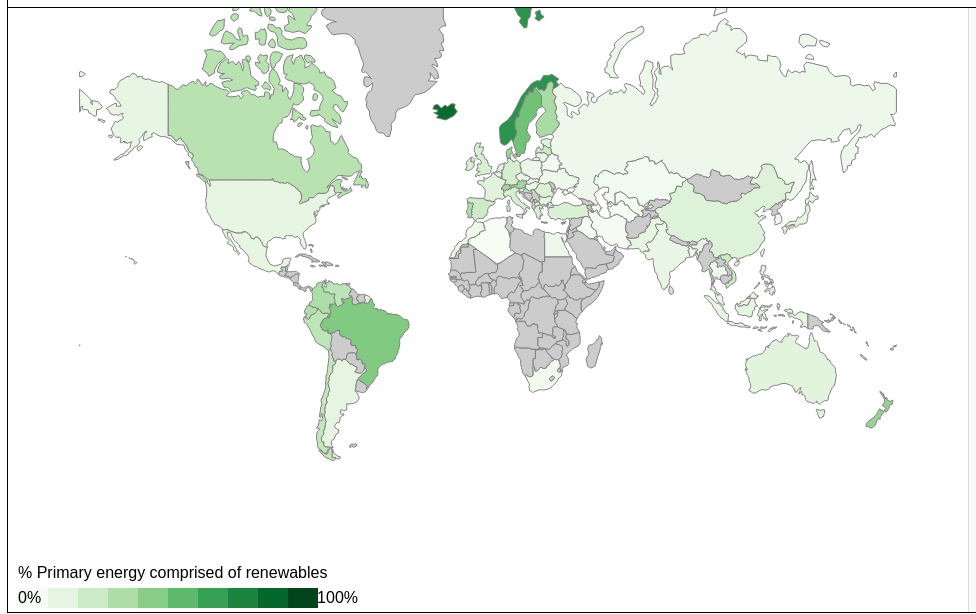
D3 v6 page, settled after 360 driven frames (6 s of simulated time); the page loaded 3 data file(s).


        // Load the world map GeoJSON
        d3.json("custom.geo.json").then(function (world) {
            const infoPanel = d3.select("#info-panel");
            infoPanel.html("<h2>Click on country to view it's % energy breakdown</h2>").classed("active", true);
            let clickedCountry = null;
            let legendLabel;
            let minLabel;
            let maxLabel;
            // Load the overall renewable energy data
            d3.csv("filtered_no_world_renewable-share-energy.csv").then(function (energyData) {
                // Preprocess energy data to map by year and country
                let energyDataByYear = d3.groups(energyData, d => d.Year, d => d.Entity);
                // Convert from Map to Object for easier access
                let energyDataByYearObj = Object.fromEntries(energyDataByYear.map(([key, value]) =>
                    [key, Object.fromEntries(value.map(([k, v]) => [k, +v[0]['Renewables (% equivalent primary energy)']]))]
                ));

                // Load the detailed energy data CSV
                d3.csv("filtered_modern_renewable_energy_consumption.csv").then(function (detailedEnergyCSV) {
                    // Define the column names for the total energy columns
                    let total_energy_columns = [
                        'Hydro Generation - TWh',
                        'Solar Generation - TWh',
                        'Wind Generation - TWh',
                        'Geo Biomass Other - TWh'
                    ];

                    // Convert CSV data to the desired JSON-like structure
                    let detailedEnergyDataByYearCountry = {};
                    detailedEnergyCSV.forEach(row => {
                        // Ensure the total is not zero to avoid division by zero
                        let totalEnergyProduction = d3.sum(total_energy_columns.map(col => +row[col] || 0));
                        if (totalEnergyProduction === 0) {
                            //console.warn('No total energy production for', row.Entity, 'in', row.Year);
                            return;
                        }

                        let key = `${row.Year}_${row.Entity}`;
                        detailedEnergyDataByYearCountry[key] = {
                            'Hydro Generation - TWh (%)': ((+row['Hydro Generation - TWh'] || 0) / totalEnergyProduction) * 100,
                            'Solar Generation - TWh (%)': ((+row['Solar Generation - TWh'] || 0) / totalEnergyProduction) * 100,
                            'Wind Generation - TWh (%)': ((+row['Wind Generation - TWh'] || 0) / totalEnergyProduction) * 100,
                            'Geo Biomass Other - TWh (%)': ((+row['Geo Biomass Other - TWh'] || 0) / totalEnergyProduction) * 100,
                            'Hydro Generation - TWh': +row['Hydro Generation - TWh'] || 0,
                            'Solar Generation - TWh': +row['Solar Generation - TWh'] || 0,
                            'Wind Generation - TWh': +row['Wind Generation - TWh'] || 0,
                            'Geo Biomass Other - TWh': +row['Geo Biomass Other - TWh'] || 0
                        };
                    });
                    // Set up the color scale
                    let colorScale = d3.scaleSequential(d3.interpolateGreens)
                        .domain([0, 100]);

                    // Select the SVG element
                    let svg = d3.select("#world-map");

                    // Define the tooltip
                    let tooltip = d3.select("#tooltip");

                    // Function to update the map based on the selected year
                    function updateMap(year, energyType) {
                        if (energyType === 'overall') {
                            legendLabel?.text("% Primary energy comprised of renewables")
                        } else {
                            legendLabel?.text("Contribution of " + energyType + " to total renewable energy")
                        }
                        svg.selectAll("path")
                            .data(world.features)
                            .join("path")
                            .attr("d", d3.geoPath().projection(d3.geoMercator().scale(130).translate([480, 300])))
                            .attr("fill", d => {
                                let country = d.properties.name;
                                let percentage = energyDataByYearObj[year]?.[country];

                                if (energyType !== 'overall') {
                                    percentage = detailedEnergyDataByYearCountry[`${year}_${country}`]?.[energyType];
                                }
                                
                                return percentage ? colorScale(percentage) : '#ccc';
                            })
                            .classed("country", true)
                            .on("click", function (event, d) {
                                const country = d.properties.name;
                                updateInfoPanel(country, year);
                                svg.selectAll("path").classed("country-selected", false);
                                d3.select(this).classed("country-selected", true)
                                                .classed("country-hovered", false);
                                
                                clickedCountry = country;
                            })
                            .on("mouseover", function (event, d) {
                                const country = d.properties.name;
                                const year = slider.property("value");
                                updateTooltip(country, year, event);
                                tooltip.transition().duration(200).style("opacity", .9);
                                d3.select(this).classed("country-hovered", true);

                            })
                            .on("mouseout", function (d) {
                                tooltip.transition().duration(500).style("opacity", 0);
                                d3.select(this).classed("country-hovered", false);
                            });
                        
                    }

                    function updateInfoPanel(country, year) {
                        if (country == null) {
                            return;
                        }
                        const infoPanel = d3.select("#info-panel");
                        infoPanel.selectAll("*").remove(); 
                        const overallPercentage = energyDataByYearObj[year]?.[country]?.toFixed(2);
                        const overallPercentageStr = overallPercentage == undefined ? "No Data" : `${overallPercentage}%`;
                        const detailedDataKey = `${year}_${country}`;
                        const detailedData = detailedEnergyDataByYearCountry[detailedDataKey];

                        let infoHtml = `<h1>${country} - ${year}</h1><h4>Renewable: ${overallPercentageStr}</h4>`;

                        if (detailedData) {
                            infoHtml += `<h3>Breakdown of renewable sources:</h3>`;
                        }

                        // Set the HTML content first
                        infoPanel.html(infoHtml);
                        // handle if breakdown of renewable sources is not available
                        if (!detailedData) {
                            return;
                        }

                        // Define data for bar chart
                        const data = [
                            { type: 'Hydro', value: detailedData['Hydro Generation - TWh (%)'] },
                            { type: 'Solar', value: detailedData['Solar Generation - TWh (%)'] },
                            { type: 'Wind', value: detailedData['Wind Generation - TWh (%)'] },
                            { type: 'Biomass', value: detailedData['Geo Biomass Other - TWh (%)'] },
                        ];

                        // Append SVG for bar chart
                        const svgWidth = 300;
                        const svgHeight = 250;
                        const margin = { top: 20, right: 20, bottom: 50, left: 40 };
                        const width = svgWidth - margin.left - margin.right;
                        const height = svgHeight - margin.top - margin.bottom;

                        const svg = infoPanel.append("svg")
                                    .attr("width", svgWidth)
                                    .attr("height", svgHeight)
                                    .append("g")
                                    .attr("transform", "translate(" + margin.left + "," + margin.top + ")");

                        const xScale = d3.scaleBand()
                                        .range([0, width])
                                        .domain(data.map(d => d.type))
                                        .padding(0.4);

                        const yScale = d3.scaleLinear()
                                        .range([height, 0])
                                        .domain([0, 100]);

                        // x
                        svg.append("g")
                            .attr("transform", "translate(0," + height + ")")
                            .call(d3.axisBottom(xScale));

                        // y
                        svg.append("g")
                            .call(d3.axisLeft(yScale).ticks(5).tickFormat(d => d + "%"));

                        // tooltip
                        const barTooltip = d3.select("body").append("div")
                                            .attr("class", "tooltip") 
                                            .style("opacity", 0);
                        svg.selectAll(".bar")
                            .data(data)
                            .enter().append("rect")
                            .attr("class", "bar")
                            .attr("x", d => xScale(d.type))
                            .attr("y", d => yScale(d.value))
                            .attr("width", xScale.bandwidth())
                            .attr("height", d => height - yScale(d.value))
                            .on("mouseover", function(event, d) {
                                barTooltip.transition()
                                    .duration(200)
                                    .style("opacity", .9);
                                barTooltip.html(d.value.toFixed(2) + "%")
                                    .style("left", (event.pageX) + "px")
                                    .style("top", (event.pageY - 28) + "px");
                            })
                            .on("mouseout", function(d) {
                                barTooltip.transition()
                                    .duration(500)
                                    .style("opacity", 0);
                            });
                    }

                    // Function to update the tooltip with detailed energy percentages
                    function updateTooltip(country, year, event) {
                        const overallPercentage = energyDataByYearObj[year]?.[country]?.toFixed(2) || 'No data';
                        const detailedDataKey = `${year}_${country}`;
                        const detailedData = detailedEnergyDataByYearCountry[detailedDataKey];
                        let tooltipHtml = `<b>${country}</b><br/>Renewable: ${overallPercentage}%`;
                        if (detailedData) {
                            tooltipHtml += `<br/>Hydro: ${detailedData['Hydro Generation - TWh (%)'].toFixed(2)}% (${detailedData['Hydro Generation - TWh'].toFixed(1)} TWh)`;
                            tooltipHtml += `<br/>Solar: ${detailedData['Solar Generation - TWh (%)'].toFixed(2)}% (${detailedData['Solar Generation - TWh'].toFixed(1)} TWh)`;
                            tooltipHtml += `<br/>Wind: ${detailedData['Wind Generation - TWh (%)'].toFixed(2)}% (${detailedData['Wind Generation - TWh'].toFixed(1)} TWh)`;
                            tooltipHtml += `<br/>Biomass: ${detailedData['Geo Biomass Other - TWh (%)'].toFixed(2)}% (${detailedData['Geo Biomass Other - TWh'].toFixed(1)} TWh)`;
                        }

                        // Update and position the tooltip
                        tooltip.html(tooltipHtml)
                            .style("left", (event.pageX) + "px")
                            .style("top", (event.pageY - 200 ) + "px");
                    }

                    // Initial map update
                    let yearValue = d3.select("#year-slider").property('value');
                    let energyType = d3.select('input[type="radio"][name="typeOfEnergy"]:checked').property('value');                    
                    updateMap(yearValue, energyType);

                    d3.selectAll('input[type="radio"][name="typeOfEnergy"]')
                        .on('change', () => {
                            energyType = d3.select('input[type="radio"][name="typeOfEnergy"]:checked').property('value');
                            updateMap(yearValue, energyType);
                        });

                    // Set up the year slider
                    let slider = d3.select("#year-slider");
                    let yearLabel = d3.select("#year-label");

                    // Update the map when the slider value changes
                    slider.on("input", function () {
                        yearValue = this.value;
                        yearLabel.text(yearValue);
                        updateMap(yearValue, energyType);
                        updateInfoPanel(clickedCountry, yearValue);
                    });

                    // COLOR SCALE LEGEND
                    const legendWidth = 300;
                    const legendHeight = 20;
                    const numStops = 10;
                    const legendData = Array.from({length: numStops}, (_, i) => i / (numStops - 1));
                    const legend = svg.append("g")
                                      .attr("transform", "translate(10, 580)");
                    legend.selectAll("rect")
                            .data(legendData)
                            .enter()
                            .append("rect")
                            .attr("x", (d, i) => i * (legendWidth / numStops))
                            .attr("width", legendWidth / numStops)
                            .attr("height", legendHeight)
                            .style("fill", d => colorScale(d * 100));
                    legendLabel = legend.append("text")
                        .attr("x",0)
                        .attr("y", legendHeight-30)
                        .text("% Primary energy comprised of renewables");
                    minLabel = legend.append("text")
                        .attr("x", 0)
                        .attr("y", legendHeight-5)
                        .text("0%");

                    maxLabel = legend.append("text")
                        .attr("x", legendWidth+40)
                        .attr("y", legendHeight-5)
                        .style("text-anchor", "end")
                        .text("100%")
                        .style("fill", "black");

                });
            });
        });
    

### data: custom.geo.json
{
 "type": "FeatureCollection",
 "features": [
  {
   "type": "Feature",
   "properties": {
    "featurecla": "Admin-0 country",
    "scalerank": 1,
    "labelrank": 5,
    "sovereignt": "Nicaragua",
    "sov_a3": "NIC",
    "adm0_dif": 0,
    "level": 2,
    "type": "Sovereign country",
    "tlc": "1",
    "admin": "Nicaragua",
    "adm0_a3": "NIC",
    "geou_dif": 0,
    "geounit": "Nicaragua",
    "gu_a3": "NIC",
    "su_dif": 0,
    "subunit": "Nicaragua",
    "su_a3": "NIC",
    "brk_diff": 0,
    "name": "Nicaragua",
    "name_long": "Nicaragua",
    "brk_a3": "NIC",
    "brk_name": "Nicaragua",
    "brk_group": null,
    "abbrev": "Nic.",
    "postal": "NI",
    "formal_en": "Republic of Nicaragua",
    "formal_fr": null,
    "name_ciawf": "Nicaragua",
    "note_adm0": null,
    "note_brk": null,
    "name_sort": "Nicaragua",
    "name_alt": null,
    "mapcolor7": 1,
    "mapcolor8": 4,
    "mapcolor9": 1,
    "mapcolor13": 9,
    "pop_est": 6545502,
    "pop_rank": 13,
    "pop_year": 2019,
    "gdp_md": 12520,
    "...": "129 more keys"
   },
   "geometry": {
    "type": "Polygon",
    "coordinates": "[... 1 items]"
   }
  },
  {
   "type": "Feature",
   "properties": {
    "featurecla": "Admin-0 country",
    "scalerank": 1,
    "labelrank": 5,
    "sovereignt": "Haiti",
    "sov_a3": "HTI",
    "adm0_dif": 0,
    "level": 2,
    "type": "Sovereign country",
    "tlc": "1",
    "admin": "Haiti",
    "adm0_a3": "HTI",
    "geou_dif": 0,
    "geounit": "Haiti",
    "gu_a3": "HTI",
    "su_dif": 0,
    "subunit": "Haiti",
    "su_a3": "HTI",
    "brk_diff": 0,
    "name": "Haiti",
    "name_long": "Haiti",
    "brk_a3": "HTI",
    "brk_name": "Haiti",
    "brk_group": null,
    "abbrev": "Haiti",
    "postal": "HT",
    "formal_en": "Republic of Haiti",
    "formal_fr": null,
    "name_ciawf": "Haiti",
    "note_adm0": null,
    "note_brk": null,
    "name_sort": "Haiti",
    "name_alt": null,
    "mapcolor7": 2,
    "mapcolor8": 1,
    "mapcolor9": 7,
    "mapcolor13": 2,
    "pop_est": 11263077,
    "pop_rank": 14,
    "pop_year": 2019,
    "gdp_md": 14332,
    "...": "129 more keys"
   },
   "geometry": {
    "type": "Polygon",
    "coordinates": "[... 1 items]"
   }
  },
  {
   "type": "Feature",
   "properties": {
    "featurecla": "Admin-0 country",
    "scalerank": 1,
    "labelrank": 6,
    "sovereignt": "El Salvador",
    "sov_a3": "SLV",
    "adm0_dif": 0,
    "level": 2,
    "type": "Sovereign country",
    "tlc": "1",
    "admin": "El Salvador",
    "adm0_a3": "SLV",
    "geou_dif": 0,
    "geounit": "El Salvador",
    "gu_a3": "SLV",
    "su_dif": 0,
    "subunit": "El Salvador",
    "su_a3": "SLV",
    "brk_diff": 0,
    "name": "El Salvador",
    "name_long": "El Salvador",
    "brk_a3": "SLV",
    "brk_name": "El Salvador",
    "brk_group": null,
    "abbrev": "El. S.",
    "postal": "SV",
    "formal_en": "Republic of El Salvador",
    "formal_fr": null,
    "name_ciawf": "El Salvador",
    "note_adm0": null,
    "note_brk": null,
    "name_sort": "El Salvador",
    "name_alt": null,
    "mapcolor7": 1,
    "mapcolor8": 4,
    "mapcolor9": 6,
    "mapcolor13": 8,
    "pop_est": 6453553,
    "pop_rank": 13,
    "pop_year": 2019,
    "gdp_md": 27022,
    "...": "129 more keys"
   },
   "geometry": {
    "type": "Polygon",
    "coordinates": "[... 1 items]"
   }
  },
  {
   "type": "Feature",
   "properties": {
    "featurecla": "Admin-0 country",
    "scalerank": 1,
    "labelrank": 5,
    "sovereignt": "Dominican Republic",
    "sov_a3": "DOM",
    "adm0_dif": 0,
    "level": 2,
    "type": "Sovereign country",
    "tlc": "1",
    "admin": "Dominican Republic",
    "adm0_a3": "DOM",
    "geou_dif": 0,
    "geounit": "Dominican Republic",
    "gu_a3": "DOM",
    "su_dif": 0,
    "subunit": "Dominican Republic",
    "su_a3": "DOM",
    "brk_diff": 0,
    "name": "Dominican Rep.",
    "name_long": "Dominican Republic",
    "brk_a3": "DOM",
    "brk_name": "Dominican Rep.",
    "brk_group": null,
    "abbrev": "Dom. Rep.",
    "postal": "DO",
    "formal_en": "Dominican Republic",
    "formal_fr": null,
    "name_ciawf": "Dominican Republic",
    "note_adm0": null,
    "note_brk": null,
    "name_sort": "Dominican Republic",
    "name_alt": null,
    "mapcolor7": 5,
    "mapcolor8": 2,
    "mapcolor9": 5,
    "mapcolor13": 7,
    "pop_est": 10738958,
    "pop_rank": 14,
    "pop_year": 2019,
    "gdp_md": 88941,
    "...": "129 more keys"
   },
   "geometry": {
    "type": "Polygon",
    "coordinates": "[... 1 items]"
   }
  },
  {
   "type": "Feature",
   "properties": {
    "featurecla": "Admin-0 country",
    "scalerank": 1,
    "labelrank": 3,
    "sovereignt": "Cuba",
    "sov_a3": "CU1",
    "adm0_dif": 1,
    "level": 1,
    "type": "Sovereignty",
    "tlc": "1",
    "admin": "Cuba",
    "adm0_a3": "CUB",
    "geou_dif": 0,
    "geounit": "Cuba",
    "gu_a3": "CUB",
    "su_dif": 0,
    "subunit": "Cuba",
    "su_a3": "CUB",
    "brk_diff": 0,
    "name": "Cuba",
    "name_long": "Cuba",
    "brk_a3": "CUB",
    "brk_name": "Cuba",
    "brk_group": null,
    "abbrev": "Cuba",
    "postal": "CU",
    "formal_en": "Republic of Cuba",
    "formal_fr": null,
    "name_ciawf": "Cuba",
    "note_adm0": null,
    "note_brk": null,
    "name_sort": "Cuba",
    "name_alt": null,
    "mapcolor7": 3,
    "mapcolor8": 5,
    "mapcolor9": 3,
    "mapcolor13": 4,
    "pop_est": 11333483,
    "pop_rank": 14,
    "pop_year": 2019,
    "gdp_md": 100023,
    "...": "129 more keys"
   },
   "geometry": {
    "type": "Polygon",
    "coordinates": "[... 1 items]"
   }
  },
  {
   "type": "Feature",
   "properties": {
    "featurecla": "Admin-0 country",
    "scalerank": 1,
    "labelrank": 3,
    "sovereignt": "Guatemala",
    "sov_a3": "GTM",
    "adm0_dif": 0,
    "level": 2,
    "type": "Sovereign country",
    "tlc": "1",
    "admin": "Guatemala",
    "adm0_a3": "GTM",
    "geou_dif": 0,
    "geounit": "Guatemala",
    "gu_a3": "GTM",
    "su_dif": 0,
    "subunit": "Guatemala",
    "su_a3": "GTM",
    "brk_diff": 0,
    "name": "Guatemala",
    "name_long": "Guatemala",
    "brk_a3": "GTM",
… [head cut at 6 KiB]
### data: filtered_modern_renewable_energy_consumption.csv
Entity, Year, Geo Biomass Other - TWh, Solar Generation - TWh, Wind Generation - TWh, Hydro Generation - TWh
Algeria, 1965, 0.0, 0.0, 0.0, 0.4
Algeria, 1966, 0.0, 0.0, 0.0, 0.355
Algeria, 1967, 0.0, 0.0, 0.0, 0.41
Algeria, 1968, 0.0, 0.0, 0.0, 0.563
Algeria, 1969, 0.0, 0.0, 0.0, 0.361
Algeria, 1970, 0.0, 0.0, 0.0, 0.58
Algeria, 1971, 0.0, 0.0, 0.0, 0.33
Algeria, 1972, 0.0, 0.0, 0.0, 0.495
Algeria, 1973, 0.0, 0.0, 0.0, 0.752
Algeria, 1974, 0.0, 0.0, 0.0, 0.497
Algeria, 1975, 0.0, 0.0, 0.0, 0.328
Algeria, 1976, 0.0, 0.0, 0.0, 0.389
Algeria, 1977, 0.0, 0.0, 0.0, 0.269
Algeria, 1978, 0.0, 0.0, 0.0, 0.25
Algeria, 1979, 0.0, 0.0, 0.0, 0.291
Algeria, 1980, 0.0, 0.0, 0.0, 0.257
Algeria, 1981, 0.0, 0.0, 0.0, 0.366
Algeria, 1982, 0.0, 0.0, 0.0, 0.479
Algeria, 1983, 0.0, 0.0, 0.0, 0.235
Algeria, 1984, 0.0, 0.0, 0.0, 0.452
Algeria, 1985, 0.0, 0.0, 0.0, 0.646
Algeria, 1986, 0.0, 0.0, 0.0, 0.25
Algeria, 1987, 0.0, 0.0, 0.0, 0.499
Algeria, 1988, 0.0, 0.0, 0.0, 0.183
Algeria, 1989, 0.0, 0.0, 0.0, 0.226
Algeria, 1990, 0.0, 0.0, 0.0, 0.135
Algeria, 1991, 0.0, 0.0, 0.0, 0.293
Algeria, 1992, 0.0, 0.0, 0.0, 0.199
Algeria, 1993, 0.0, 0.0, 0.0, 0.353
Algeria, 1994, 0.0, 0.0, 0.0, 0.166
Algeria, 1995, 0.0, 0.0, 0.0, 0.193
Algeria, 1996, 0.0, 0.0, 0.0, 0.135
Algeria, 1997, 0.0, 0.0, 0.0, 0.075
Algeria, 1998, 0.0, 0.0, 0.0, 0.215
Algeria, 1999, 0.0, 0.0, 0.0, 0.203
Algeria, 2000, 0.0, 0.0, 0.0, 0.054
Algeria, 2001, 0.0, 0.0, 0.0, 0.069
Algeria, 2002, 0.0, 0.0, 0.0, 0.057
Algeria, 2003, 0.0, 0.0, 0.0, 0.265
Algeria, 2004, 0.0, 0.0, 0.0, 0.251
Algeria, 2005, 0.0, 0.0, 0.0, 0.5553
Algeria, 2006, 0.0, 0.0, 0.0, 0.2176
Algeria, 2007, 0.0, 0.0, 0.0, 0.226
Algeria, 2008, 0.0, 0.0, 0.0, 0.283
Algeria, 2009, 0.0, 0.0, 0.0, 0.342
Algeria, 2010, 0.0, 0.0091, 0.0, 0.173
Algeria, 2011, 0.0, 0.01812, 0.0, 0.378
Algeria, 2012, 0.0, 0.02672, 0.0, 0.389
Algeria, 2013, 0.0, 0.0286, 0.0, 0.099
Algeria, 2014, 0.0, 0.06, 0.001, 0.193
Algeria, 2015, 0.0, 0.058, 0.019, 0.145
Algeria, 2016, 0.0, 0.245, 0.01905, 0.072
Algeria, 2017, 0.0, 0.504, 0.019, 0.056
Algeria, 2018, 0.0, 0.603, 0.01, 0.117
Algeria, 2019, 0.0, 0.615, 0.01, 0.152
Algeria, 2020, 0.0, 0.685, 0.0077, 0.0496
Algeria, 2021, 0.0, 0.664, 0.0105, 0.0093
Argentina, 1965, 0.0, 0.0, 0.0, 1.225
Argentina, 1966, 0.0, 0.0, 0.0, 1.241
Argentina, 1967, 0.0, 0.0, 0.0, 1.271
... 4,239 more rows

### data: filtered_no_world_renewable-share-energy.csv
Entity, Year, Renewables (% equivalent primary energy)
Algeria, 1965, 4.763
Algeria, 1966, 3.519
Algeria, 1967, 4.292
Algeria, 1968, 5.486
Algeria, 1969, 3.183
Algeria, 1970, 4.666
Algeria, 1971, 2.456
Algeria, 1972, 3.278
Algeria, 1973, 4.176
Algeria, 1974, 2.495
Algeria, 1975, 1.378
Algeria, 1976, 1.401
Algeria, 1977, 0.8817
Algeria, 1978, 0.6521
Algeria, 1979, 0.5793
Algeria, 1980, 0.429
Algeria, 1981, 0.5029
Algeria, 1982, 0.5709
Algeria, 1983, 0.2564
Algeria, 1984, 0.5137
Algeria, 1985, 0.7283
Algeria, 1986, 0.2664
Algeria, 1987, 0.5174
Algeria, 1988, 0.1772
Algeria, 1989, 0.225
Algeria, 1990, 0.1267
Algeria, 1991, 0.2776
Algeria, 1992, 0.1838
Algeria, 1993, 0.3503
Algeria, 1994, 0.1626
Algeria, 1995, 0.1822
Algeria, 1996, 0.1288
Algeria, 1997, 0.07446
Algeria, 1998, 0.2062
Algeria, 1999, 0.1927
Algeria, 2000, 0.05324
Algeria, 2001, 0.06522
Algeria, 2002, 0.05168
Algeria, 2003, 0.2281
Algeria, 2004, 0.2068
Algeria, 2005, 0.4341
Algeria, 2006, 0.1633
Algeria, 2007, 0.1599
Algeria, 2008, 0.1878
Algeria, 2009, 0.2128
Algeria, 2010, 0.1151
Algeria, 2011, 0.2353
Algeria, 2012, 0.2245
Algeria, 2013, 0.06476
Algeria, 2014, 0.1175
Algeria, 2015, 0.09681
Algeria, 2016, 0.1458
Algeria, 2017, 0.247
Algeria, 2018, 0.2877
Algeria, 2019, 0.2947
Algeria, 2020, 0.2979
Algeria, 2021, 0.2614
Argentina, 1965, 1.103
Argentina, 1966, 1.082
Argentina, 1967, 1.077
... 4,175 more rows